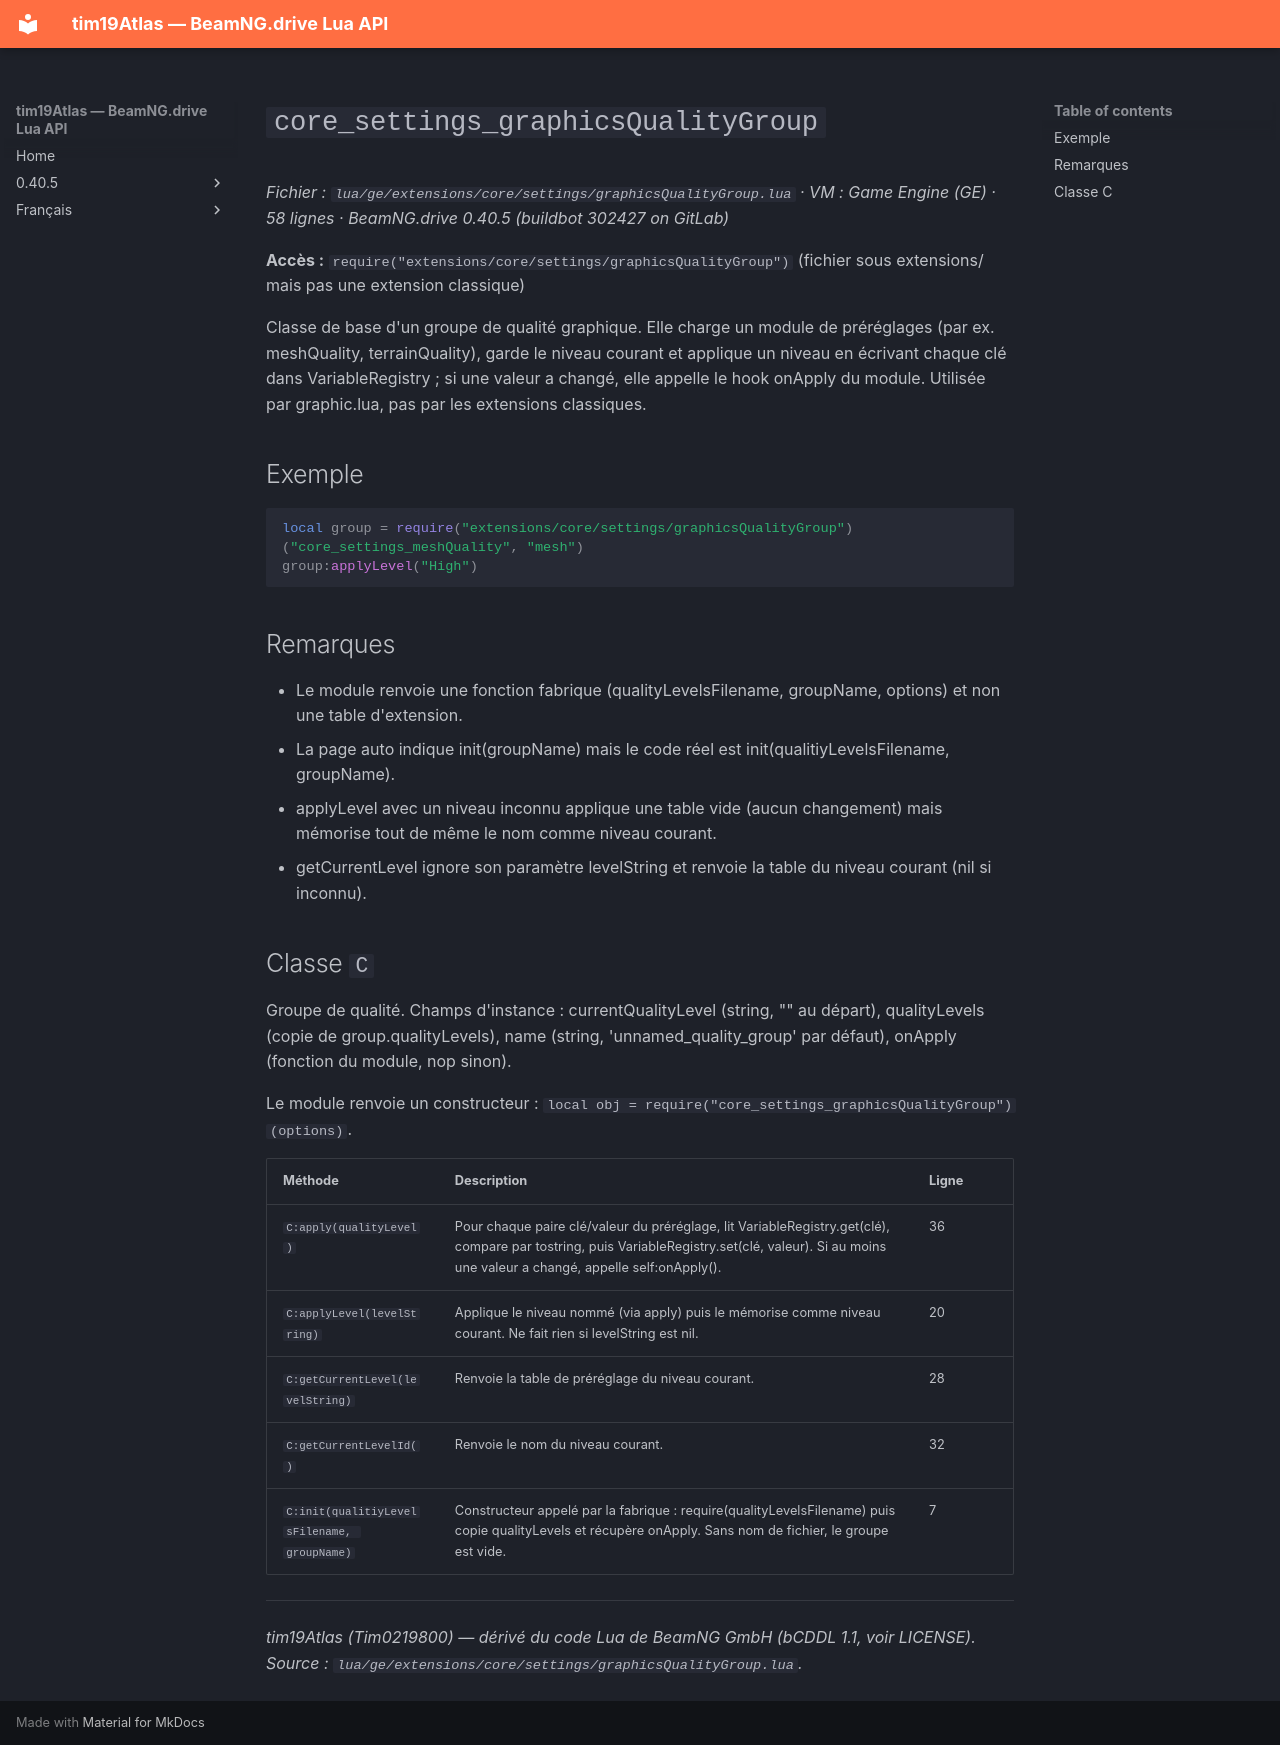

repository: Tim0219800/beamng-lua-atlas · page: fr/0.40.5/ge/extensions/core/settings/graphicsQualityGroup.html · generator: mkdocs

# `core_settings_graphicsQualityGroup`

*Fichier : `lua/ge/extensions/core/settings/graphicsQualityGroup.lua` · VM : Game Engine (GE) · 58 lignes · BeamNG.drive 0.40.5 (buildbot 302427 on GitLab)*

**Accès :** `require("extensions/core/settings/graphicsQualityGroup")` (fichier sous extensions/ mais pas une extension classique)

Classe de base d'un groupe de qualité graphique. Elle charge un module de préréglages (par ex. meshQuality, terrainQuality), garde le niveau courant et applique un niveau en écrivant chaque clé dans VariableRegistry ; si une valeur a changé, elle appelle le hook onApply du module. Utilisée par graphic.lua, pas par les extensions classiques.

## Exemple

```lua
local group = require("extensions/core/settings/graphicsQualityGroup")("core_settings_meshQuality", "mesh")
group:applyLevel("High")
```

## Remarques

- Le module renvoie une fonction fabrique (qualityLevelsFilename, groupName, options) et non une table d'extension.
- La page auto indique init(groupName) mais le code réel est init(qualitiyLevelsFilename, groupName).
- applyLevel avec un niveau inconnu applique une table vide (aucun changement) mais mémorise tout de même le nom comme niveau courant.
- getCurrentLevel ignore son paramètre levelString et renvoie la table du niveau courant (nil si inconnu).

## Classe `C`

Groupe de qualité. Champs d'instance : currentQualityLevel (string, "" au départ), qualityLevels (copie de group.qualityLevels), name (string, 'unnamed_quality_group' par défaut), onApply (fonction du module, nop sinon).

Le module renvoie un constructeur : `local obj = require("core_settings_graphicsQualityGroup")(options)`.

| Méthode | Description | Ligne |
|---|---|---|
| `C:apply(qualityLevel)` | Pour chaque paire clé/valeur du préréglage, lit VariableRegistry.get(clé), compare par tostring, puis VariableRegistry.set(clé, valeur). Si au moins une valeur a changé, appelle self:onApply(). | 36 |
| `C:applyLevel(levelString)` | Applique le niveau nommé (via apply) puis le mémorise comme niveau courant. Ne fait rien si levelString est nil. | 20 |
| `C:getCurrentLevel(levelString)` | Renvoie la table de préréglage du niveau courant. | 28 |
| `C:getCurrentLevelId()` | Renvoie le nom du niveau courant. | 32 |
| `C:init(qualitiyLevelsFilename, groupName)` | Constructeur appelé par la fabrique : require(qualityLevelsFilename) puis copie qualityLevels et récupère onApply. Sans nom de fichier, le groupe est vide. | 7 |

---
*tim19Atlas (Tim0219800) — dérivé du code Lua de BeamNG GmbH (bCDDL 1.1, voir LICENSE). Source : `lua/ge/extensions/core/settings/graphicsQualityGroup.lua`.*
